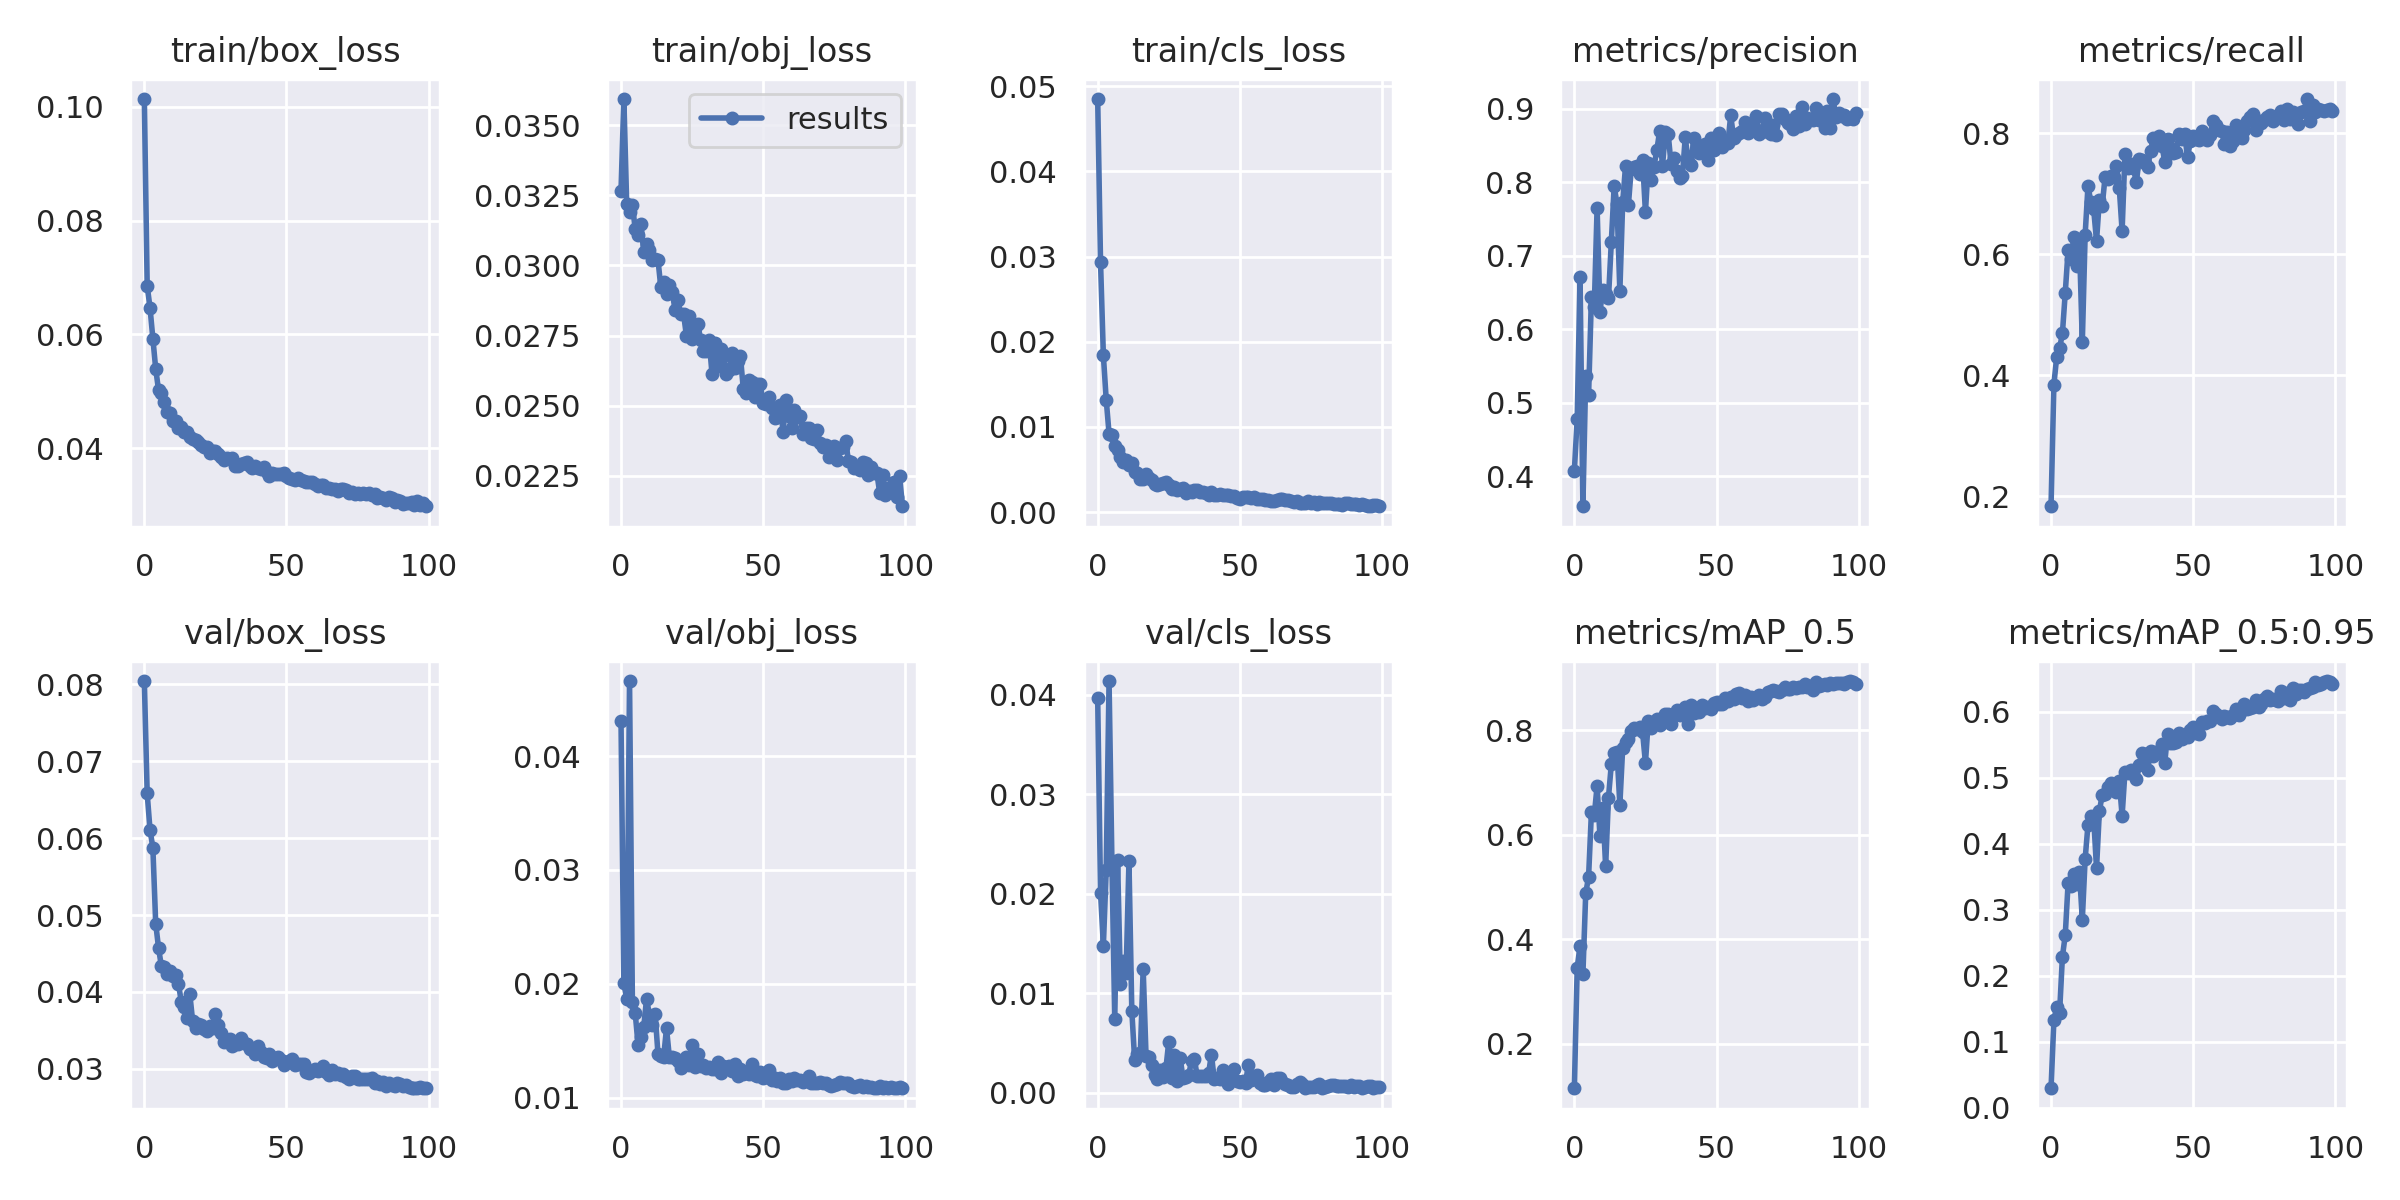

Source data for this figure (header and first rows):
epoch, train/box_loss, train/obj_loss, train/cls_loss, metrics/precision, metrics/recall, metrics/mAP_0.5, metrics/mAP_0.5:0.95, val/box_loss, val/obj_loss, val/cls_loss, x/lr0, x/lr1, x/lr2
0, 0.1014, 0.03266, 0.04849, 0.4077, 0.1831, 0.1151, 0.0299, 0.08042, 0.0431, 0.03969, 0.07077, 0.003248, 0.003248
1, 0.06856, 0.03593, 0.02934, 0.4782, 0.3842, 0.3457, 0.1326, 0.06581, 0.02003, 0.02013, 0.0407, 0.006516, 0.006516
2, 0.06466, 0.03218, 0.01839, 0.6714, 0.4304, 0.3878, 0.1535, 0.06107, 0.0187, 0.01481, 0.01057, 0.009718, 0.009718
3, 0.05925, 0.0319, 0.0132, 0.3591, 0.4439, 0.3331, 0.1439, 0.05874, 0.04661, 0.02242, 0.009703, 0.009703, 0.009703
4, 0.05392, 0.03217, 0.009232, 0.5363, 0.4689, 0.4886, 0.2291, 0.04887, 0.01837, 0.0414, 0.009703, 0.009703, 0.009703
5, 0.05018, 0.03129, 0.009044, 0.5099, 0.536, 0.5196, 0.2618, 0.04572, 0.01741, 0.02328, 0.009604, 0.009604, 0.009604
6, 0.0497, 0.03109, 0.007715, 0.6444, 0.6062, 0.6435, 0.3404, 0.04331, 0.01462, 0.007444, 0.009505, 0.009505, 0.009505
7, 0.04806, 0.03147, 0.007279, 0.6297, 0.5916, 0.6374, 0.3368, 0.04326, 0.0153, 0.02343, 0.009406, 0.009406, 0.009406
8, 0.04631, 0.03049, 0.006525, 0.7653, 0.6283, 0.6936, 0.3546, 0.04236, 0.01622, 0.01099, 0.009307, 0.009307, 0.009307
9, 0.04607, 0.03077, 0.005947, 0.6238, 0.5796, 0.5983, 0.3386, 0.04275, 0.0187, 0.01324, 0.009208, 0.009208, 0.009208
10, 0.04481, 0.03056, 0.006143, 0.654, 0.6163, 0.652, 0.3571, 0.04213, 0.01722, 0.01206, 0.009109, 0.009109, 0.009109
11, 0.0448, 0.03021, 0.005497, 0.6477, 0.4542, 0.5398, 0.2852, 0.04214, 0.01639, 0.02328, 0.00901, 0.00901, 0.00901
12, 0.04349, 0.03022, 0.005766, 0.6423, 0.6323, 0.6717, 0.3773, 0.04108, 0.01734, 0.008272, 0.008911, 0.008911, 0.008911
13, 0.04365, 0.0302, 0.004719, 0.7189, 0.713, 0.7355, 0.429, 0.03869, 0.01385, 0.003316, 0.008812, 0.008812, 0.008812
14, 0.04275, 0.02922, 0.00456, 0.7947, 0.6858, 0.7566, 0.4423, 0.03799, 0.01361, 0.003953, 0.008713, 0.008713, 0.008713
15, 0.04289, 0.02941, 0.003923, 0.7708, 0.6738, 0.7586, 0.4395, 0.03667, 0.01356, 0.00401, 0.008614, 0.008614, 0.008614
16, 0.04195, 0.029, 0.003949, 0.6515, 0.6216, 0.658, 0.3628, 0.03971, 0.01609, 0.01245, 0.008515, 0.008515, 0.008515
17, 0.0415, 0.02931, 0.004429, 0.7729, 0.6896, 0.7668, 0.4494, 0.03617, 0.01357, 0.003753, 0.008416, 0.008416, 0.008416
18, 0.04134, 0.02907, 0.004, 0.8223, 0.6799, 0.7778, 0.4742, 0.03529, 0.01352, 0.003584, 0.008317, 0.008317, 0.008317
19, 0.04099, 0.02842, 0.003821, 0.7689, 0.727, 0.7832, 0.4757, 0.0358, 0.01347, 0.002768, 0.008218, 0.008218, 0.008218
20, 0.04061, 0.02877, 0.003357, 0.8185, 0.7234, 0.7985, 0.4855, 0.03568, 0.01324, 0.001833, 0.008119, 0.008119, 0.008119
21, 0.04014, 0.02826, 0.003247, 0.8205, 0.7285, 0.8046, 0.4922, 0.03512, 0.01263, 0.00141, 0.00802, 0.00802, 0.00802
22, 0.04014, 0.02827, 0.00328, 0.8224, 0.7268, 0.8036, 0.4882, 0.03495, 0.01289, 0.002309, 0.007921, 0.007921, 0.007921
23, 0.03919, 0.0275, 0.003454, 0.8119, 0.7454, 0.8062, 0.4783, 0.03563, 0.01357, 0.001604, 0.007822, 0.007822, 0.007822
24, 0.03949, 0.0282, 0.003574, 0.8298, 0.7097, 0.7965, 0.4951, 0.03529, 0.0129, 0.002469, 0.007723, 0.007723, 0.007723
25, 0.03956, 0.02737, 0.003181, 0.7593, 0.6383, 0.7378, 0.4426, 0.03713, 0.01463, 0.00516, 0.007624, 0.007624, 0.007624
26, 0.03891, 0.02778, 0.002751, 0.8258, 0.7657, 0.819, 0.5091, 0.03569, 0.01267, 0.001508, 0.007525, 0.007525, 0.007525
27, 0.03843, 0.02792, 0.002988, 0.8026, 0.742, 0.8047, 0.5069, 0.03465, 0.01381, 0.003784, 0.007426, 0.007426, 0.007426
28, 0.03787, 0.02736, 0.002655, 0.8215, 0.7488, 0.8139, 0.5124, 0.03355, 0.01278, 0.001246, 0.007327, 0.007327, 0.007327
29, 0.03821, 0.02694, 0.002667, 0.8436, 0.7418, 0.8226, 0.5081, 0.03377, 0.01289, 0.003524, 0.007228, 0.007228, 0.007228
30, 0.038, 0.02694, 0.00288, 0.8699, 0.7187, 0.8107, 0.4981, 0.03394, 0.01259, 0.001532, 0.007129, 0.007129, 0.007129
31, 0.03828, 0.02734, 0.002299, 0.8221, 0.7571, 0.8185, 0.5201, 0.03296, 0.01271, 0.001599, 0.00703, 0.00703, 0.00703
32, 0.03684, 0.02614, 0.00245, 0.8684, 0.7548, 0.832, 0.5374, 0.03328, 0.01249, 0.001818, 0.006931, 0.006931, 0.006931
33, 0.03691, 0.02725, 0.002355, 0.8658, 0.7505, 0.8321, 0.5354, 0.03317, 0.0125, 0.003186, 0.006832, 0.006832, 0.006832
34, 0.03714, 0.02643, 0.002655, 0.8253, 0.7439, 0.8124, 0.5121, 0.03395, 0.01315, 0.003397, 0.006733, 0.006733, 0.006733
35, 0.03728, 0.02701, 0.002551, 0.8332, 0.7702, 0.8289, 0.5401, 0.03341, 0.01211, 0.001708, 0.006634, 0.006634, 0.006634
36, 0.03758, 0.02677, 0.002404, 0.8152, 0.791, 0.84, 0.5327, 0.03324, 0.01277, 0.00172, 0.006535, 0.006535, 0.006535
37, 0.03691, 0.02615, 0.002317, 0.8055, 0.7806, 0.8289, 0.5384, 0.03252, 0.01264, 0.001668, 0.006436, 0.006436, 0.006436
38, 0.0365, 0.02627, 0.002196, 0.8087, 0.7947, 0.8373, 0.5371, 0.03252, 0.01281, 0.001675, 0.006337, 0.006337, 0.006337
39, 0.03689, 0.02687, 0.002005, 0.861, 0.7792, 0.8448, 0.5516, 0.03188, 0.01233, 0.001965, 0.006238, 0.006238, 0.006238
40, 0.03645, 0.02636, 0.002389, 0.8297, 0.7527, 0.8133, 0.5226, 0.03294, 0.01293, 0.00386, 0.006139, 0.006139, 0.006139
41, 0.03626, 0.02658, 0.002011, 0.8236, 0.7899, 0.8488, 0.567, 0.03222, 0.01193, 0.001359, 0.00604, 0.00604, 0.00604
42, 0.03668, 0.02677, 0.001987, 0.8601, 0.7759, 0.8338, 0.5521, 0.0315, 0.0125, 0.00153, 0.005941, 0.005941, 0.005941
43, 0.03582, 0.02561, 0.002127, 0.851, 0.7673, 0.8373, 0.5525, 0.03143, 0.01211, 0.00144, 0.005842, 0.005842, 0.005842
44, 0.03509, 0.02545, 0.001978, 0.8395, 0.7683, 0.8348, 0.5535, 0.03186, 0.01226, 0.002342, 0.005743, 0.005743, 0.005743
45, 0.03565, 0.02593, 0.00206, 0.8408, 0.798, 0.8492, 0.5675, 0.03107, 0.01206, 0.001249, 0.005644, 0.005644, 0.005644
46, 0.03544, 0.02584, 0.002058, 0.8524, 0.7908, 0.8434, 0.5584, 0.03138, 0.01298, 0.0009461, 0.005545, 0.005545, 0.005545
47, 0.03539, 0.02533, 0.001863, 0.8298, 0.7983, 0.8455, 0.563, 0.03148, 0.01201, 0.001316, 0.005446, 0.005446, 0.005446
48, 0.03551, 0.02578, 0.001862, 0.8598, 0.7597, 0.8409, 0.5616, 0.03116, 0.01189, 0.002374, 0.005347, 0.005347, 0.005347
49, 0.03565, 0.02577, 0.001695, 0.8445, 0.7866, 0.8531, 0.5723, 0.03046, 0.0122, 0.001171, 0.005248, 0.005248, 0.005248
50, 0.03508, 0.02511, 0.001596, 0.8548, 0.7949, 0.8553, 0.5774, 0.03089, 0.01173, 0.001071, 0.005149, 0.005149, 0.005149
51, 0.03467, 0.02507, 0.001785, 0.8667, 0.79, 0.8505, 0.568, 0.03103, 0.01181, 0.001173, 0.00505, 0.00505, 0.00505
52, 0.03446, 0.02532, 0.001823, 0.848, 0.7878, 0.8502, 0.5656, 0.03122, 0.01243, 0.001045, 0.004951, 0.004951, 0.004951
53, 0.03436, 0.02493, 0.001783, 0.855, 0.8041, 0.8625, 0.5842, 0.03048, 0.01157, 0.002801, 0.004852, 0.004852, 0.004852
54, 0.03472, 0.02458, 0.001722, 0.8533, 0.7944, 0.8565, 0.5829, 0.03062, 0.01173, 0.00131, 0.004753, 0.004753, 0.004753
55, 0.0343, 0.02462, 0.001726, 0.8913, 0.7889, 0.865, 0.5864, 0.03066, 0.01145, 0.001551, 0.004654, 0.004654, 0.004654
56, 0.03426, 0.02502, 0.00151, 0.8605, 0.7974, 0.8598, 0.5866, 0.03067, 0.01174, 0.001793, 0.004555, 0.004555, 0.004555
57, 0.03403, 0.02408, 0.001517, 0.8649, 0.8194, 0.8691, 0.601, 0.02957, 0.01132, 0.0009652, 0.004456, 0.004456, 0.004456
58, 0.03402, 0.0252, 0.001533, 0.8665, 0.8141, 0.8711, 0.5972, 0.02947, 0.01126, 0.0008255, 0.004357, 0.004357, 0.004357
59, 0.03406, 0.02464, 0.001462, 0.8696, 0.8044, 0.8625, 0.5925, 0.02968, 0.01165, 0.0007511, 0.004258, 0.004258, 0.004258
... 40 more rows
